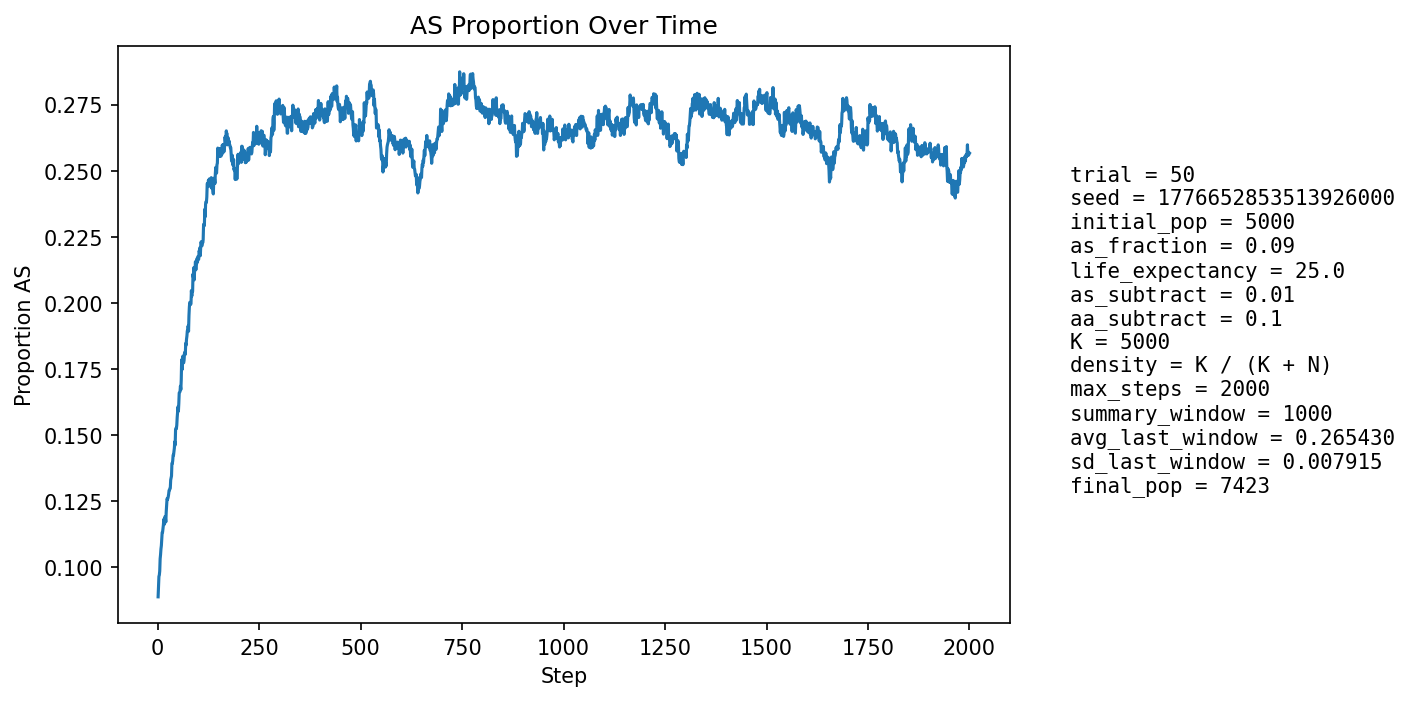

Source data for this figure (header and first rows):
step, population_size, births, newborn_AA, newborn_AS, newborn_SS, prop_newborn_AA, prop_newborn_AS, prop_newborn_SS, prop_repro_AA, prop_repro_AS, prop_AS_population
1, 5309, 1293, 1184, 105, 4, 0.9157, 0.08121, 0.003094, 0.9118, 0.08817, 0.08872
2, 5391, 1255, 1131, 120, 4, 0.9012, 0.09562, 0.003187, 0.9115, 0.08852, 0.09275
3, 5476, 1245, 1117, 125, 3, 0.8972, 0.1004, 0.00241, 0.9115, 0.08849, 0.09642
4, 5528, 1210, 1098, 110, 2, 0.9074, 0.09091, 0.001653, 0.9065, 0.09349, 0.09696
5, 5637, 1254, 1138, 115, 1, 0.9075, 0.09171, 0.0007974, 0.9057, 0.09432, 0.09846
6, 5742, 1281, 1141, 136, 4, 0.8907, 0.1062, 0.003123, 0.9017, 0.09835, 0.1031
7, 5848, 1302, 1169, 129, 4, 0.8978, 0.09908, 0.003072, 0.8974, 0.1026, 0.1047
8, 5944, 1313, 1176, 134, 3, 0.8957, 0.1021, 0.002285, 0.8954, 0.1046, 0.1068
9, 6042, 1329, 1193, 132, 4, 0.8977, 0.09932, 0.00301, 0.8938, 0.1062, 0.1081
10, 6143, 1348, 1200, 144, 4, 0.8902, 0.1068, 0.002967, 0.8892, 0.1108, 0.1109
11, 6243, 1367, 1214, 150, 3, 0.8881, 0.1097, 0.002195, 0.8867, 0.1133, 0.1131
12, 6353, 1392, 1249, 142, 1, 0.8973, 0.102, 0.0007184, 0.886, 0.114, 0.1132
13, 6432, 1389, 1239, 147, 3, 0.892, 0.1058, 0.00216, 0.8843, 0.1157, 0.1144
14, 6506, 1394, 1241, 150, 3, 0.8902, 0.1076, 0.002152, 0.8833, 0.1167, 0.1159
15, 6573, 1403, 1240, 158, 5, 0.8838, 0.1126, 0.003564, 0.881, 0.119, 0.1181
16, 6642, 1418, 1277, 136, 5, 0.9006, 0.09591, 0.003526, 0.88, 0.12, 0.1161
17, 6705, 1426, 1276, 148, 2, 0.8948, 0.1038, 0.001403, 0.8789, 0.1211, 0.1174
18, 6759, 1432, 1269, 158, 5, 0.8862, 0.1103, 0.003492, 0.878, 0.122, 0.1191
19, 6811, 1438, 1285, 148, 5, 0.8936, 0.1029, 0.003477, 0.8758, 0.1242, 0.1185
20, 6861, 1444, 1302, 139, 3, 0.9017, 0.09626, 0.002078, 0.8774, 0.1226, 0.117
21, 6907, 1450, 1275, 171, 4, 0.8793, 0.1179, 0.002759, 0.877, 0.123, 0.1209
22, 6947, 1455, 1271, 179, 5, 0.8735, 0.123, 0.003436, 0.8762, 0.1238, 0.1235
23, 6985, 1458, 1273, 181, 4, 0.8731, 0.1241, 0.002743, 0.8772, 0.1228, 0.1258
24, 7011, 1460, 1286, 166, 8, 0.8808, 0.1137, 0.005479, 0.8786, 0.1214, 0.1255
25, 7042, 1465, 1295, 165, 5, 0.884, 0.1126, 0.003413, 0.8764, 0.1236, 0.126
26, 7068, 1469, 1296, 166, 7, 0.8822, 0.113, 0.004765, 0.8728, 0.1272, 0.1266
27, 7092, 1474, 1295, 169, 10, 0.8786, 0.1147, 0.006784, 0.8696, 0.1304, 0.1276
28, 7116, 1476, 1292, 177, 7, 0.8753, 0.1199, 0.004743, 0.8675, 0.1325, 0.129
29, 7135, 1477, 1300, 170, 7, 0.8802, 0.1151, 0.004739, 0.8673, 0.1327, 0.1291
30, 7156, 1479, 1305, 171, 3, 0.8824, 0.1156, 0.002028, 0.8669, 0.1331, 0.1297
31, 7173, 1480, 1309, 167, 4, 0.8845, 0.1128, 0.002703, 0.8658, 0.1342, 0.1298
32, 7183, 1482, 1283, 190, 9, 0.8657, 0.1282, 0.006073, 0.8631, 0.1369, 0.133
33, 7199, 1483, 1293, 184, 6, 0.8719, 0.1241, 0.004046, 0.8638, 0.1362, 0.1336
34, 7207, 1485, 1293, 183, 9, 0.8707, 0.1232, 0.006061, 0.8645, 0.1355, 0.1345
35, 7214, 1486, 1264, 211, 11, 0.8506, 0.142, 0.007402, 0.866, 0.134, 0.1392
36, 7228, 1487, 1291, 189, 7, 0.8682, 0.1271, 0.004707, 0.8637, 0.1363, 0.1392
37, 7238, 1488, 1292, 191, 5, 0.8683, 0.1284, 0.00336, 0.8615, 0.1385, 0.1402
38, 7242, 1489, 1281, 196, 12, 0.8603, 0.1316, 0.008059, 0.8601, 0.1399, 0.1424
39, 7251, 1491, 1293, 188, 10, 0.8672, 0.1261, 0.006707, 0.8551, 0.1449, 0.1423
40, 7262, 1493, 1289, 197, 7, 0.8634, 0.1319, 0.004689, 0.854, 0.146, 0.1438
41, 7272, 1493, 1289, 200, 4, 0.8634, 0.134, 0.002679, 0.8528, 0.1472, 0.1449
42, 7274, 1492, 1273, 209, 10, 0.8532, 0.1401, 0.006702, 0.8509, 0.1491, 0.1474
43, 7282, 1491, 1297, 189, 5, 0.8699, 0.1268, 0.003353, 0.85, 0.15, 0.1461
44, 7284, 1492, 1253, 231, 8, 0.8398, 0.1548, 0.005362, 0.8497, 0.1503, 0.152
45, 7291, 1494, 1275, 212, 7, 0.8534, 0.1419, 0.004685, 0.8485, 0.1515, 0.1525
46, 7292, 1495, 1284, 201, 10, 0.8589, 0.1344, 0.006689, 0.8459, 0.1541, 0.1524
47, 7295, 1495, 1277, 208, 10, 0.8542, 0.1391, 0.006689, 0.8477, 0.1523, 0.1537
48, 7300, 1497, 1264, 223, 10, 0.8444, 0.149, 0.00668, 0.8425, 0.1575, 0.1566
49, 7311, 1498, 1268, 223, 7, 0.8465, 0.1489, 0.004673, 0.8404, 0.1596, 0.1585
50, 7314, 1497, 1263, 226, 8, 0.8437, 0.151, 0.005344, 0.8402, 0.1598, 0.1607
51, 7317, 1497, 1286, 200, 11, 0.8591, 0.1336, 0.007348, 0.8384, 0.1616, 0.1589
52, 7318, 1498, 1260, 225, 13, 0.8411, 0.1502, 0.008678, 0.8358, 0.1642, 0.1619
53, 7318, 1500, 1237, 246, 17, 0.8247, 0.164, 0.01133, 0.8336, 0.1664, 0.1659
54, 7331, 1501, 1264, 230, 7, 0.8421, 0.1532, 0.004664, 0.8321, 0.1679, 0.1661
55, 7339, 1500, 1271, 225, 4, 0.8473, 0.15, 0.002667, 0.8327, 0.1673, 0.1664
56, 7338, 1499, 1256, 234, 9, 0.8379, 0.1561, 0.006004, 0.8327, 0.1673, 0.1684
57, 7337, 1499, 1272, 215, 12, 0.8486, 0.1434, 0.008005, 0.8286, 0.1714, 0.1671
58, 7337, 1500, 1243, 246, 11, 0.8287, 0.164, 0.007333, 0.8268, 0.1732, 0.1709
59, 7336, 1501, 1199, 287, 15, 0.7988, 0.1912, 0.009993, 0.8261, 0.1739, 0.1784
60, 7351, 1502, 1272, 223, 7, 0.8469, 0.1485, 0.00466, 0.8248, 0.1752, 0.1747
... 1,940 more rows
